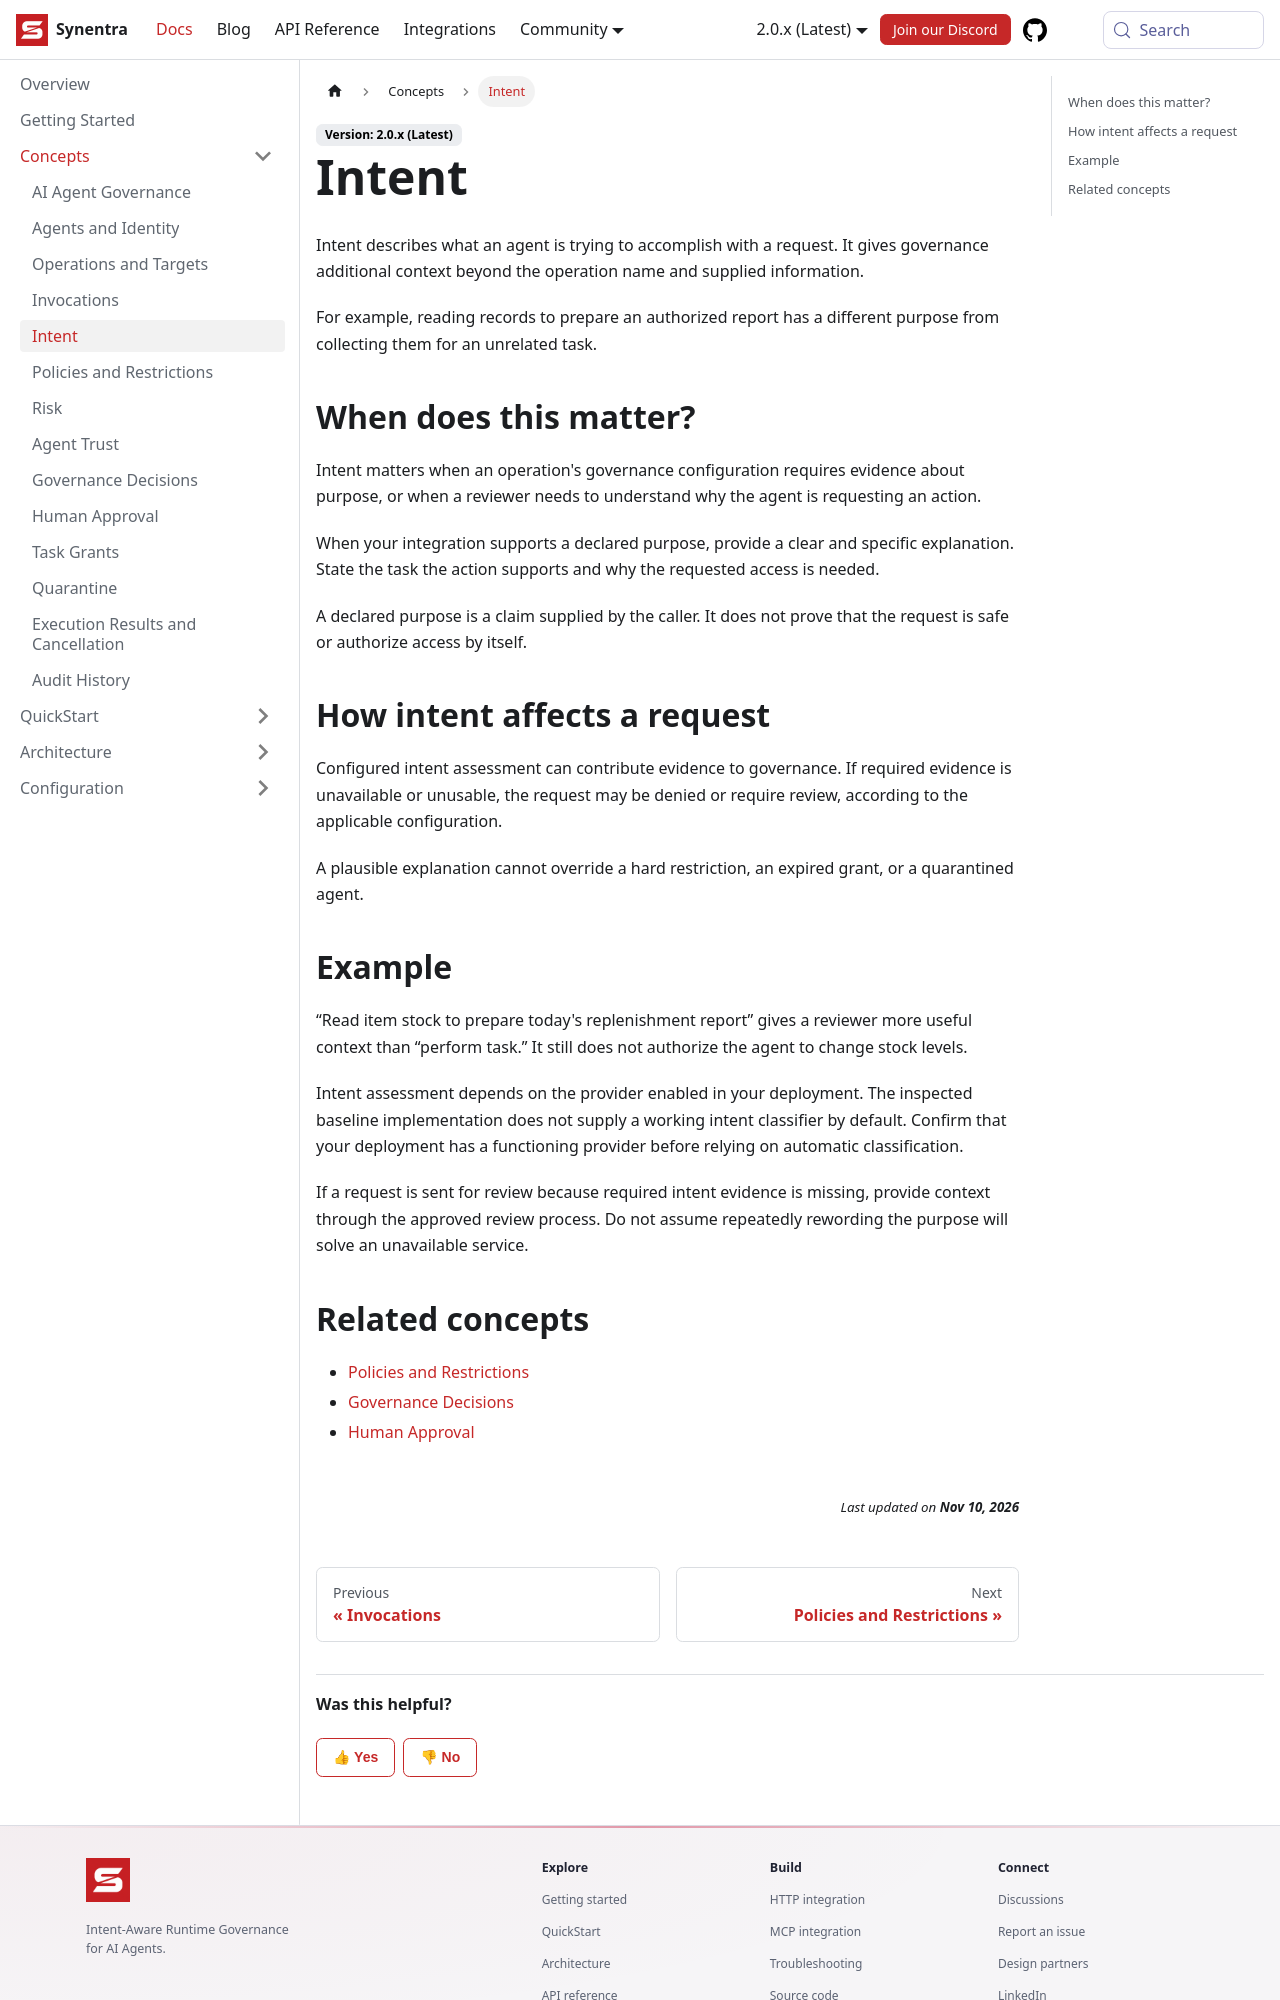

repository: synentra/website · page: docs/concepts/intent/index.html · generator: docusaurus

---
id: "intent"
title: "Intent"
sidebar_label: "Intent"
sidebar_position: 5
slug: "intent"
description: "Understand how the purpose of an action contributes to governance."
---

Intent describes what an agent is trying to accomplish with a request. It gives governance additional context beyond the operation name and supplied information.

For example, reading records to prepare an authorized report has a different purpose from collecting them for an unrelated task.

## When does this matter?

Intent matters when an operation's governance configuration requires evidence about purpose, or when a reviewer needs to understand why the agent is requesting an action.

When your integration supports a declared purpose, provide a clear and specific explanation. State the task the action supports and why the requested access is needed.

A declared purpose is a claim supplied by the caller. It does not prove that the request is safe or authorize access by itself.

## How intent affects a request

Configured intent assessment can contribute evidence to governance. If required evidence is unavailable or unusable, the request may be denied or require review, according to the applicable configuration.

A plausible explanation cannot override a hard restriction, an expired grant, or a quarantined agent.

## Example

“Read item stock to prepare today's replenishment report” gives a reviewer more useful context than “perform task.” It still does not authorize the agent to change stock levels.

Intent assessment depends on the provider enabled in your deployment. The inspected baseline implementation does not supply a working intent classifier by default. Confirm that your deployment has a functioning provider before relying on automatic classification.

If a request is sent for review because required intent evidence is missing, provide context through the approved review process. Do not assume repeatedly rewording the purpose will solve an unavailable service.
